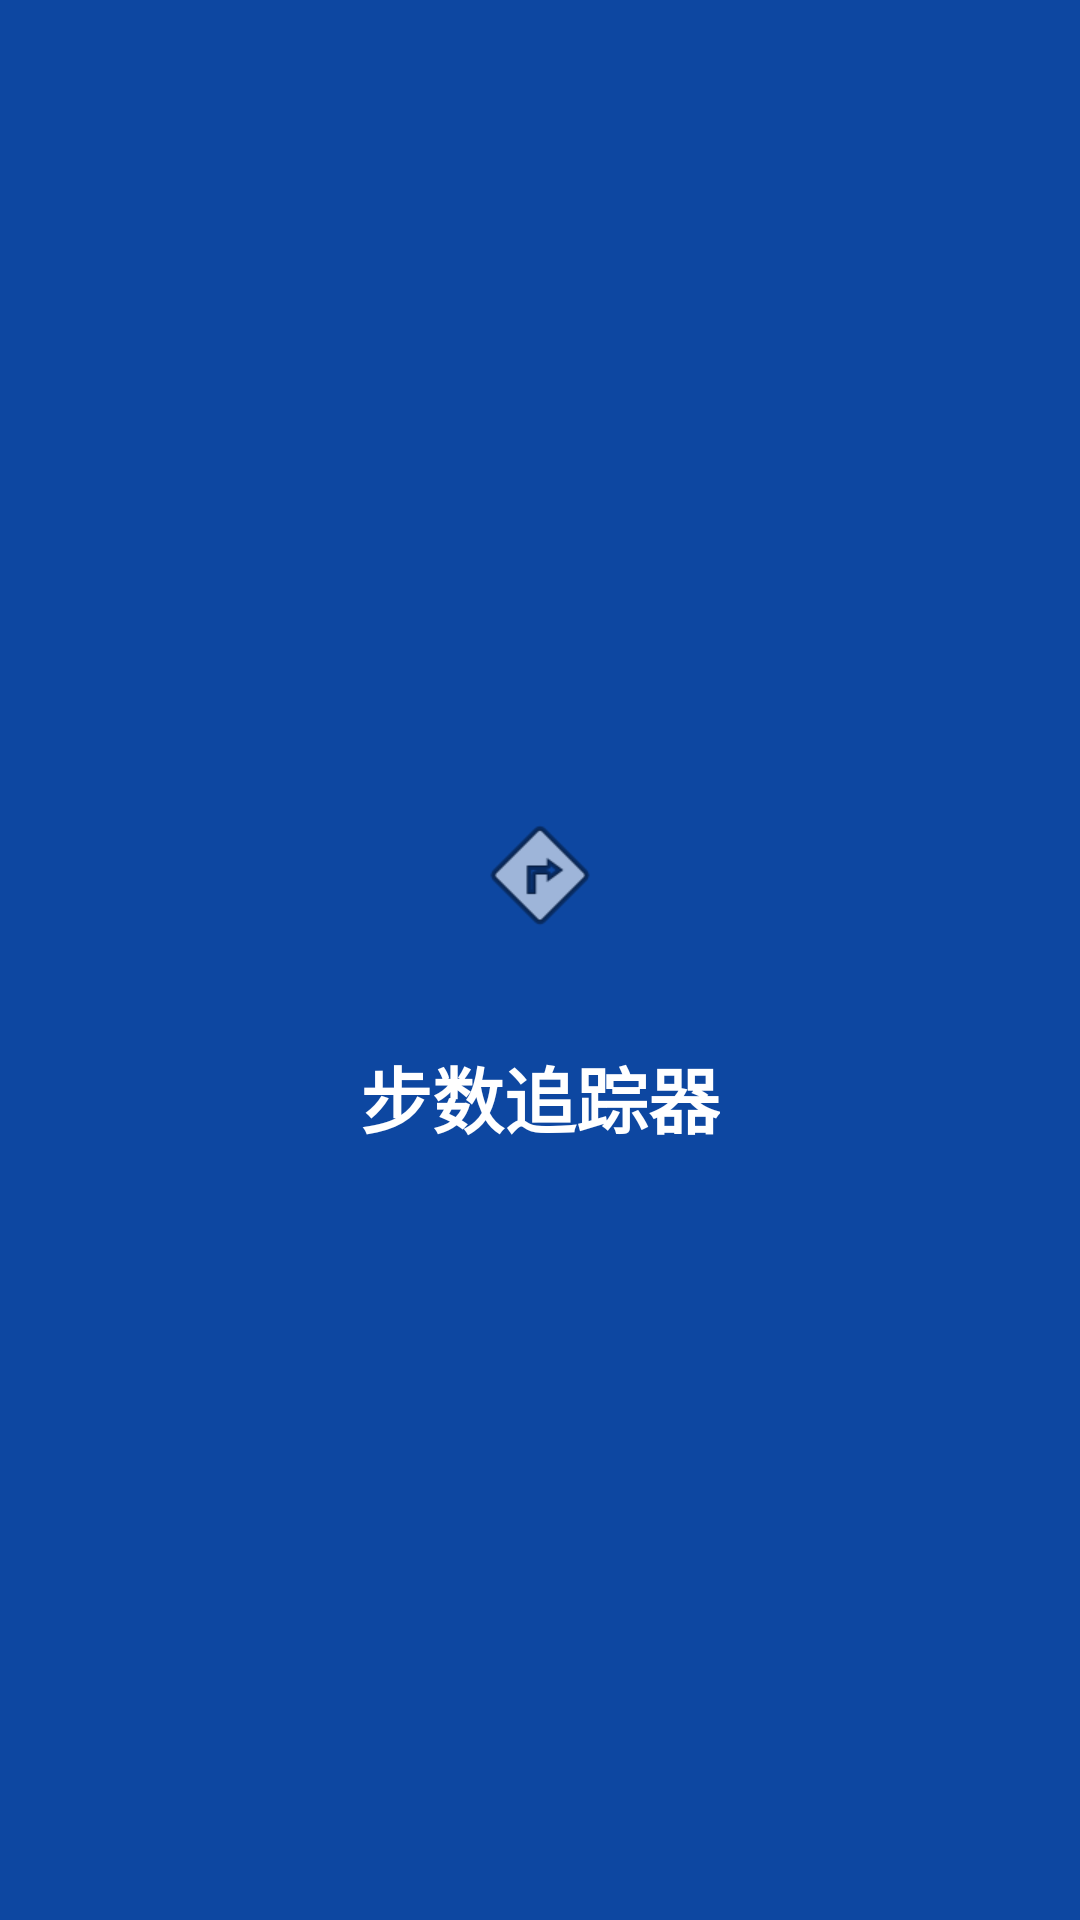

Produce the Android XML layout that renders to this screen, including the resource entries it uses.
<!-- AndroidManifest.xml: application theme Theme.StepsTracking -->
<!-- res/layout/activity_splash.xml -->
<?xml version="1.0" encoding="utf-8"?>
<androidx.constraintlayout.widget.ConstraintLayout
    xmlns:android="http://schemas.android.com/apk/res/android"
    xmlns:app="http://schemas.android.com/apk/res-auto"
    xmlns:tools="http://schemas.android.com/tools"
    android:layout_width="match_parent"
    android:layout_height="match_parent"
    android:background="#0D47A1"
    tools:context=".SplashActivity">

    
    <ImageView
        android:id="@+id/iv_app_icon"
        android:layout_width="80dp"
        android:layout_height="80dp"
        android:background="@drawable/rounded_green_background"
        android:padding="16dp"
        android:src="@android:drawable/ic_menu_directions"
        app:layout_constraintBottom_toBottomOf="parent"
        app:layout_constraintEnd_toEndOf="parent"
        app:layout_constraintStart_toStartOf="parent"
        app:layout_constraintTop_toTopOf="parent"
        app:layout_constraintVertical_bias="0.45"/>

    
    <TextView
        android:id="@+id/tv_app_title"
        android:layout_width="wrap_content"
        android:layout_height="wrap_content"
        android:layout_marginTop="16dp"
        android:text="步数追踪器"
        android:textColor="#FFFFFF"
        android:textSize="24sp"
        android:textStyle="bold"
        app:layout_constraintEnd_toEndOf="parent"
        app:layout_constraintStart_toStartOf="parent"
        app:layout_constraintTop_toBottomOf="@+id/iv_app_icon"/>

    
    <ProgressBar
        android:id="@+id/progress_bar"
        style="@style/Widget.AppCompat.ProgressBar.Horizontal"
        android:layout_width="120dp"
        android:layout_height="wrap_content"
        android:layout_marginTop="24dp"
        android:indeterminate="true"
        android:visibility="invisible"
        app:layout_constraintEnd_toEndOf="parent"
        app:layout_constraintStart_toStartOf="parent"
        app:layout_constraintTop_toBottomOf="@+id/tv_app_title"/>

</androidx.constraintlayout.widget.ConstraintLayout>
<!-- resources referenced by this layout -->
<resources>
  <style name="Theme.StepsTracking" parent="Theme.MaterialComponents.Light.NoActionBar" />
</resources>
